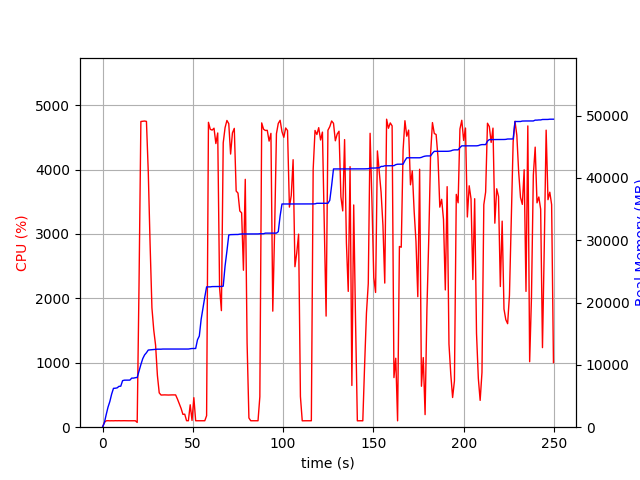

Values plotted in this chart, from the file beside it:
elapsed_time, nproc, cpu, mem_real, mem_virtual
4.1961669921875e-05, 1, 0.0, 6.25, 3186
1.008, 1, 74.4, 715.1, 1688
2.015, 1, 99.2, 2009, 3656
3.024, 1, 101.1, 3211, 5000
4.033, 1, 99.1, 4115, 6786
5.042, 1, 100.1, 5315, 8578
6.051, 1, 99.2, 6235, 10738
7.06, 1, 101.1, 6257, 10738
8.068, 1, 100.1, 6311, 10738
9.078, 1, 101.1, 6555, 10738
10.09, 1, 99.9, 6581, 10750
11.1, 1, 100.8, 7471, 10750
12.11, 1, 100.9, 7549, 10750
13.12, 1, 99.9, 7549, 10750
14.13, 1, 99.8, 7559, 10750
15.14, 1, 100.0, 7559, 10750
16.15, 1, 99.9, 7879, 10750
17.17, 1, 101.9, 7879, 10750
18.18, 1, 99.9, 7945, 10750
19.19, 2, 74.2, 7978, 10795
20.2, 1, 2204, 9015, 15181
21.23, 1, 4746, 10058, 16281
22.26, 1, 4748, 10999, 17266
23.29, 1, 4752, 11599, 17974
24.31, 1, 4747, 11955, 18363
25.32, 1, 3962, 12385, 18805
26.34, 1, 2838, 12413, 18825
27.35, 1, 1852, 12453, 18865
28.36, 1, 1508, 12475, 18897
29.37, 1, 1273, 12489, 18897
30.38, 1, 803.3, 12523, 18953
31.39, 1, 532.8, 12523, 18953
32.4, 1, 499.4, 12523, 18953
33.41, 1, 500.4, 12545, 18953
34.42, 1, 501.6, 12545, 18953
35.43, 1, 500.3, 12545, 18953
36.44, 1, 499.4, 12545, 18953
37.45, 1, 500.4, 12545, 18953
38.46, 1, 501.3, 12545, 18953
39.47, 1, 500.5, 12545, 18953
40.48, 1, 501.2, 12545, 18953
41.49, 1, 437.0, 12545, 18953
42.49, 1, 364.7, 12545, 18953
43.5, 1, 291.5, 12545, 18953
44.51, 1, 199.3, 12545, 18953
45.52, 1, 202.2, 12545, 18953
46.53, 1, 101.1, 12545, 18953
47.54, 1, 100.1, 12545, 18953
48.55, 1, 347.9, 12595, 19081
49.56, 1, 105.0, 12631, 19082
50.56, 1, 458.5, 12632, 19082
51.57, 1, 100.1, 12632, 19082
52.58, 1, 100.1, 14026, 21642
53.59, 1, 100.1, 14632, 21802
54.6, 1, 99.1, 17298, 33066
55.61, 1, 100.1, 19084, 33502
56.62, 1, 100.1, 20878, 33758
57.63, 1, 178.3, 22522, 34102
58.66, 1, 4733, 22522, 34102
59.68, 1, 4624, 22524, 34102
... 187 more rows
